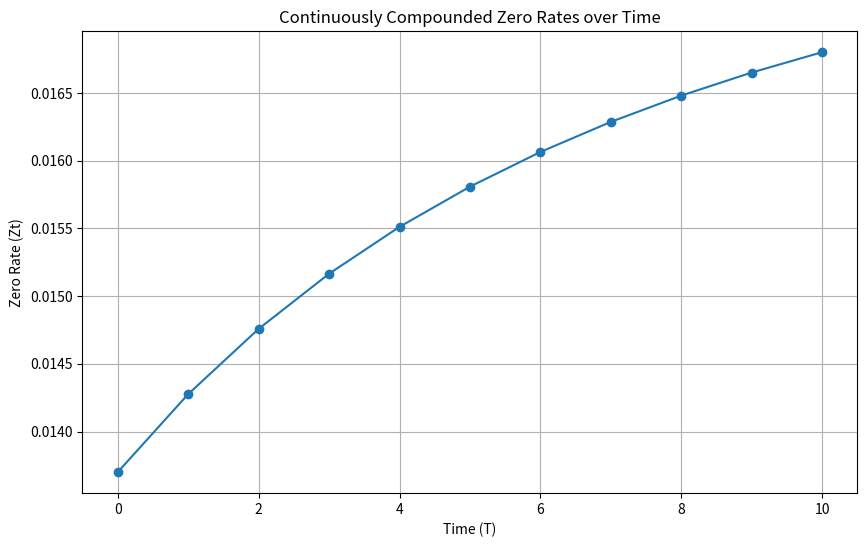

Generate this figure with matplotlib:
"""
This script uses the Vasicek model to simulate and plot the zero-coupon bond prices over time.
The Vasicek model describes the evolution of interest rates and is used to calculate the bond prices.
The script calculates the bond prices for different maturities and plots the results.

Steps:
1. Initialize the parameters for the Vasicek model.
2. Calculate the bond price for each maturity.
3. Compute the continuously compounded zero rate (Zt) for each maturity.
4. Store the results and plot the bond prices over time.

Parameters:
- r0: Initial short rate.
- t: Current time.
- a: Speed of mean reversion.
- b: Long-term mean rate.
- sigma: Volatility of the short rate.
- K: Strike price (not used in this script).
- T1, T2: Maturities (not used in this script).
"""

import numpy as np
import matplotlib.pyplot as plt

# Parameters for the Vasicek model
r0 = 0.0137  # Initial short rate
t = 0        # Current time
a = 0.2      # Speed of mean reversion
b = 0.02     # Long-term mean rate
sigma = 0.01 # Volatility of the short rate
K = 0.8      # Strike price (not used in this script)
T1 = 5       # Maturity 1 (not used in this script)
T2 = 10      # Maturity 2 (not used in this script)

# Calculate bond prices and zero rates for different maturities
result = []
result.append(r0)
for T in range(1, 11):
    B = (1 / a) * (1 - np.exp(-a * (T - t)))
    A = (((B - (T - t)) * (a**2 * b - 0.5 * sigma**2)) / (a**2)) - (sigma**2 * B**2 / (4 * a))
    P = np.exp(A - B * r0)
    Zt = -np.log(P) / T
    result.append(Zt)

# Print the results
print(result)

# Plot the results
plt.figure(figsize=(10, 6))
plt.plot(range(0, 11), result, marker='o')
plt.title('Continuously Compounded Zero Rates over Time')
plt.xlabel('Time (T)')
plt.ylabel('Zero Rate (Zt)')
plt.grid(True)
plt.show()
